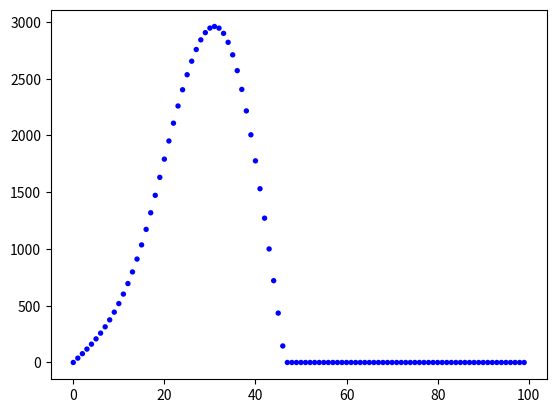

The matplotlib source for this figure:
#  Authored by Christopher Allred 
# [redacted]
#  Numerical Methods
#  Spring 2020

#################################
# 2.  Textbook problem 2.26.(Textbook may have a typo labeling 
# this as problem 20.26, see page 53

# 20.26 The height of a small rocket y can be calculated as a function
# of time after blastoff with the following piecewise function:
# y = 38.1454t + 0.13743 t**3                                            0 <= t <= 15
# y = 1036 + 130.909(t - 15) + 
#       6.18425(t - 15)**2 - 0.428(t - 15)**3                             15 <= t < 33
# y = 2900262.468(t -33)-16.9274(t -33)**2 + 0.41796(t -33)**3            t > 33

# Develop a well-structured pseudocode function to compute y as a
# function of t. Note that if the user enters a negative value of t or if
# the rocket has hit the ground (y # 0) then return a value of zero
# for y. Also, the function should be invoked in the calling program
# as height(t). Write the algorithm as (a) pseudocode, or (b) in
# the high-level language of your choice.
import matplotlib.pyplot as plt

def height(t):

    h = None

    if t < 0 :
        print( "Silly you, space travel these days only happens in the forward direction")
        return 0

    elif  0 <= t and t <= 15 :
        h = 38.1454*t + 0.13743 * t**3 

    elif 15 <= t and t < 33:
        h =  1036 + 130.909*(t - 15) +  6.18425*(t - 15)**2 - 0.428*(t - 15)**3  
    elif t >= 33:
        h =  2900 - 62.468*(t -33) - 16.9274*(t -33)**2 + 0.41796*(t -33)**3 
        if  ( - 62.468 - 2*16.9274*(t-33) + 3*0.41796*(t-33)**2) >= 0:
            #if the derivitve >0 the rocket is landed
            h = 0
    else:
        # Check Error
        print( "Wow,We dont know what happend to your rocket, but some how the value t:" + str(t) + " got you here! ¯\\_(ツ)_/¯ " )         
        return None

    if h <0:
        h = 0
    
    return h

#################################
'''
 3.a)  The following infinite series can be used to approximateex:
  e**x= 1 + x + (x**2)/2!+(x**3)/3!+···+(x**n)/n !+···
 (i) Prove that this Maclaurin series expansion is a special case of the Taylor series expansion
    (Eq. (4.7)in text) with xi =0 and h=x.
Taylor: f(xi )= f(xi)+f'(xi)h + (f''(xi)h**2)/2! + (f'3'(xi)h**3)/3! + ... + (f'n'(xi)h**n)/n! + R
Maclaurin:   e**x= 1 + x + (x**2)/2!+(x**3)/3!+···+(x**n)/n !+···

 e**x= e**xi +e**xi h + (e**xi *h**2)/2! + (e**xi* h**3)/3! + ... + (f'n'(xi)h**n)/n! + R

 e**0= e**0 +e**0 h + (e**0 h**2)/2! + (e**0 *h**3)/3! + ... + (f'n'(xi)h**n)/n! + R

 1 = 1 + 1 h + (1 h**2)/2! + (1 *h**3)/3! + ... + ((1)h**n)/n! + R


 (ii) Use a Taylor series to estimate f(x) = e−x at xi+1 = 2 for xi = 1.5. 
   Employ the zero-,
               first-, 
               second-, 
               and third-order
        versions and compute |εt| for each case.
 3.b) 
'''






if __name__ == '__main__':
    
    # test to see if the Rock code works
    x_max = 100
    skipBy = 1

    # set up empty lists
    x_list = [None] * (x_max)
    y_list = [None] * (x_max)
    for i in range(0,len(x_list)):
        
        x_list[i] = i*skipBy
        # run the height given a time: i
        y_list[i] = height(x_list[i])

    try:
        plt.scatter(x_list, y_list, s=15, edgecolors='none', c='blue')
        plt.show()
        
    except Exception as identifier:
        print("failed to show the matplotlib object:")
        print(identifier)
        exit(-1)
    print(" Finished with part 2")